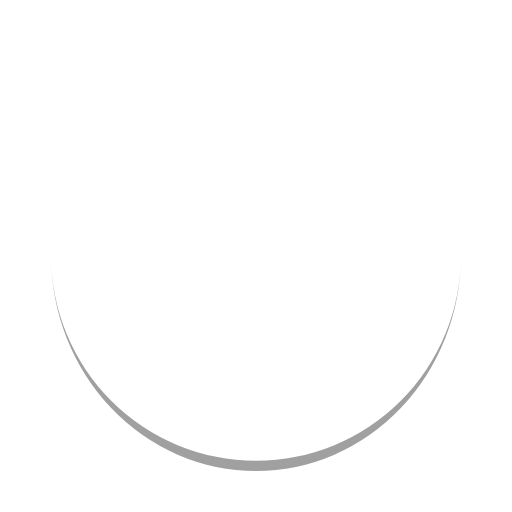
t = 0.00 s
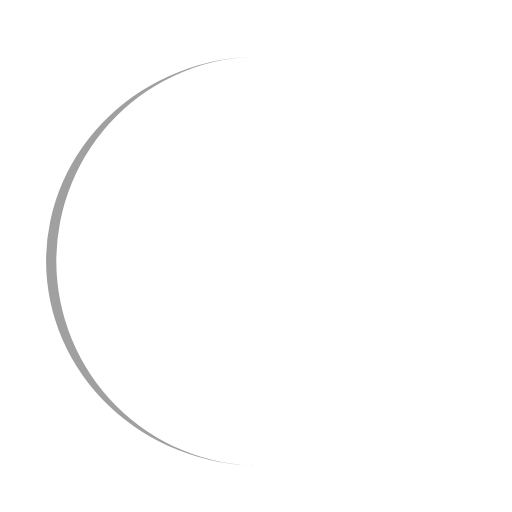
t = 0.25 s
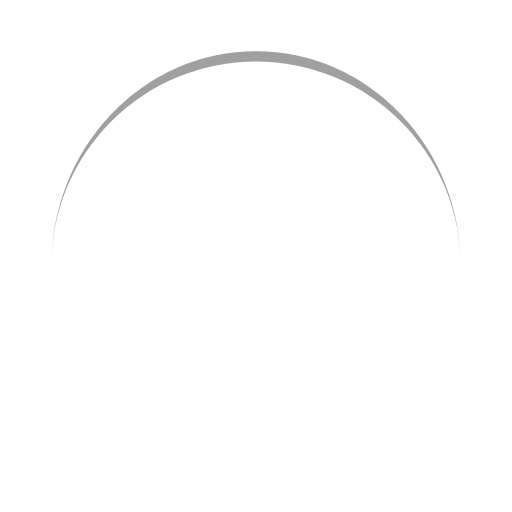
t = 0.50 s
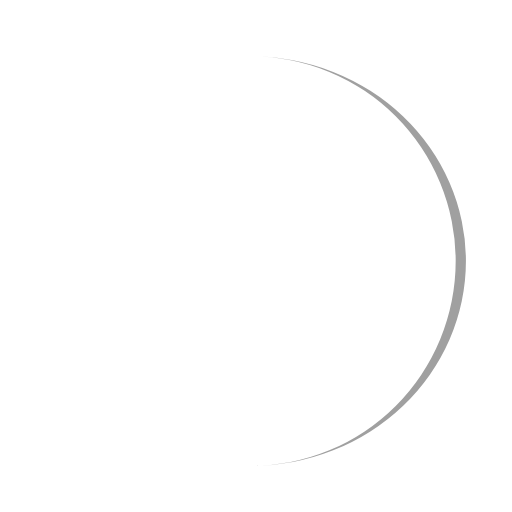
t = 0.75 s

The animated SVG that drew these frames (rendered in a browser with its animation timeline set to each time). Animation: 1 SMIL element (animateTransform=1); one cycle of 1.00 s, repeats indefinitely.

<svg viewBox="0 0 100 100" preserveAspectRatio="xMidYMid" xmlns="http://www.w3.org/2000/svg">
	<path d="M10 50A40 40 0 0 0 90 50A40 42 0 0 1 10 50" fill="#a0a0a0" stroke="none">
		<animateTransform attributeName="transform" type="rotate" dur="1s" repeatCount="indefinite" keyTimes="0;1" values="0 50 51;360 50 51"></animateTransform>
	</path>
</svg>
